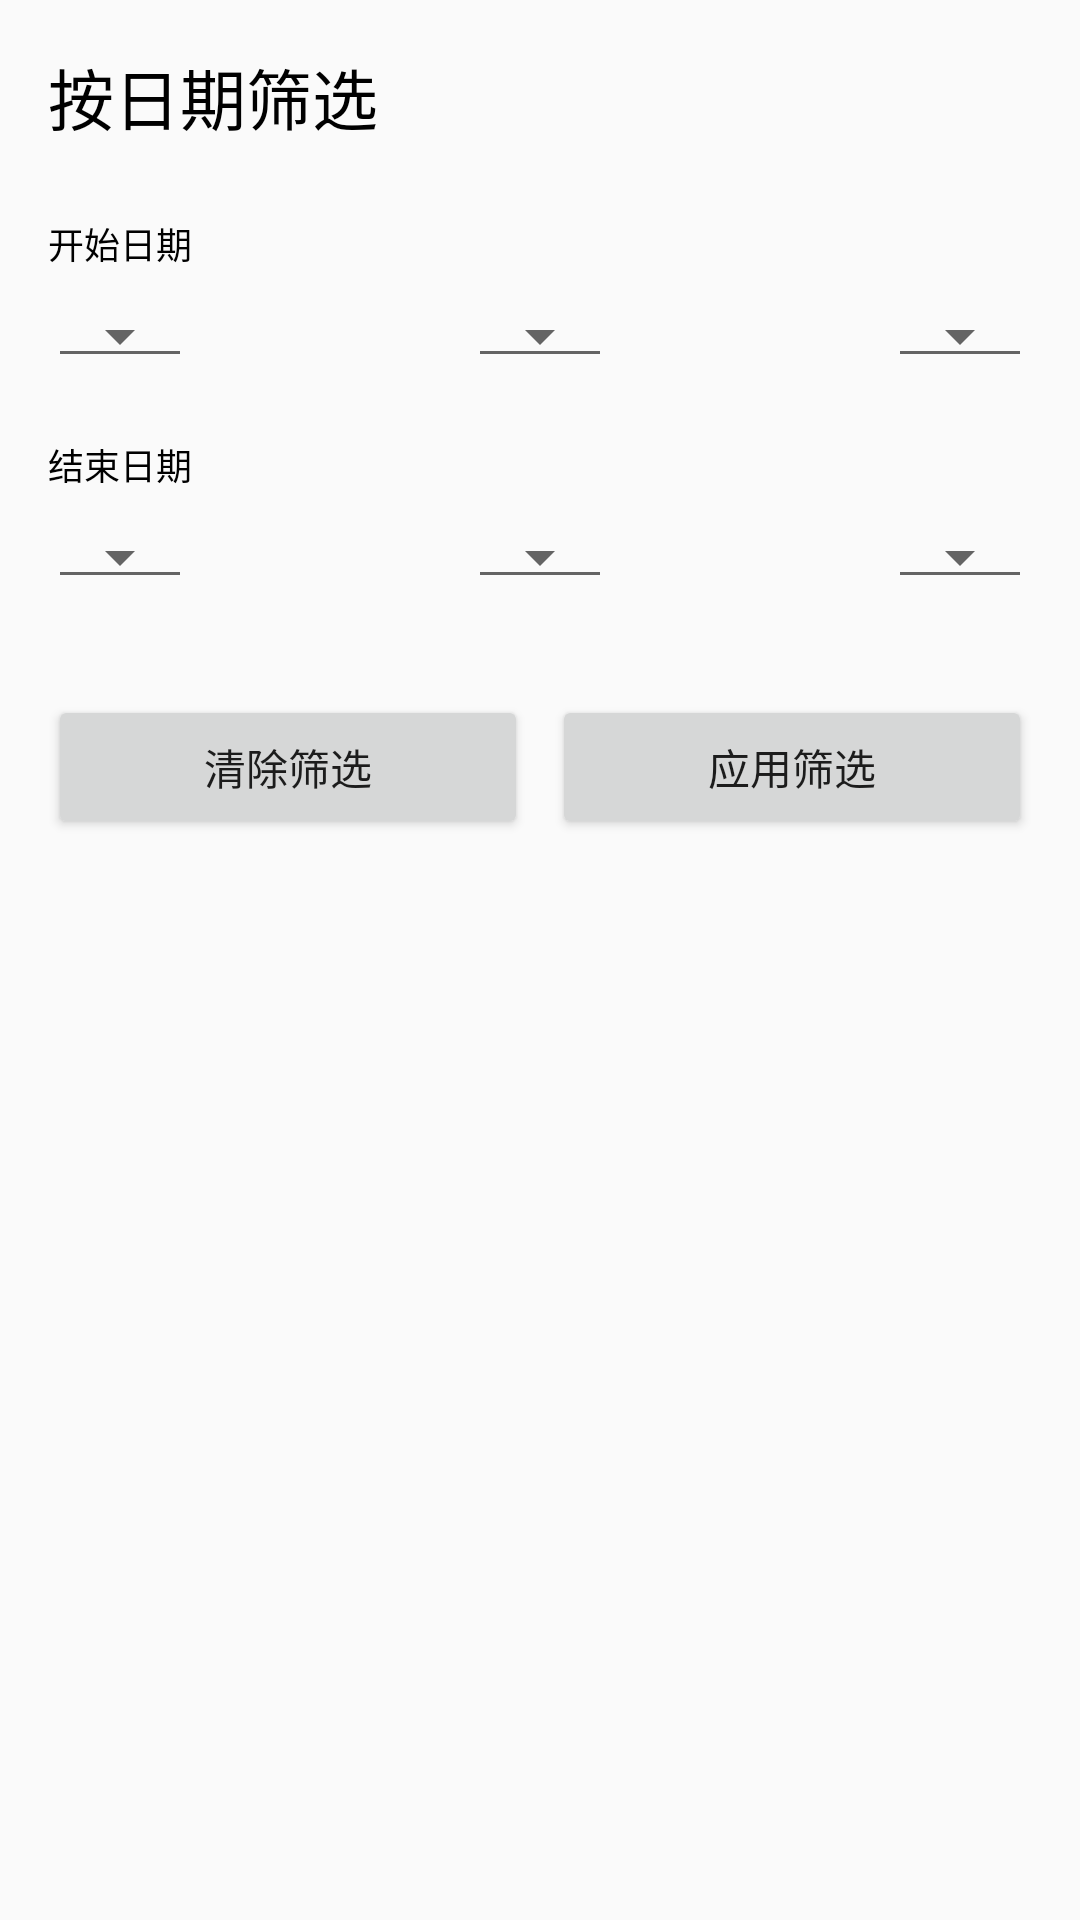

Android layout source for this screen:
<!-- AndroidManifest.xml: application theme Theme.AppCompat.Light -->
<!-- res/layout/drawer_header_date_filter.xml -->
<?xml version="1.0" encoding="utf-8"?>
<androidx.constraintlayout.widget.ConstraintLayout
    xmlns:android="http://schemas.android.com/apk/res/android"
    xmlns:app="http://schemas.android.com/apk/res-auto"
    xmlns:tools="http://schemas.android.com/tools"
    android:layout_width="match_parent"
    android:layout_height="wrap_content"
    android:padding="16dp">

    
    <TextView
        android:id="@+id/title_date_filter"
        android:layout_width="wrap_content"
        android:layout_height="wrap_content"
        android:text="按日期筛选"
        android:textSize="22sp"
        android:textAppearance="?attr/textAppearanceHeadlineSmall"
        app:layout_constraintStart_toStartOf="parent"
        app:layout_constraintTop_toTopOf="parent" />

    
    <TextView
        android:id="@+id/label_start_date"
        android:layout_width="wrap_content"
        android:layout_height="wrap_content"
        android:layout_marginTop="24dp"
        android:text="开始日期"
        android:textSize="12sp"
        android:textAppearance="?attr/textAppearanceTitleMedium"
        app:layout_constraintStart_toStartOf="parent"
        app:layout_constraintTop_toBottomOf="@id/title_date_filter" />

    
    <Spinner
        android:id="@+id/spinner_start_year"
        style="@style/Widget.AppCompat.Spinner.Underlined"
        android:layout_width="wrap_content"
        android:layout_height="wrap_content"
        android:layout_marginTop="8dp"
        android:spinnerMode="dropdown"
        app:layout_constraintEnd_toStartOf="@id/spinner_start_month"
        app:layout_constraintHorizontal_chainStyle="spread_inside"
        app:layout_constraintStart_toStartOf="parent"
        app:layout_constraintTop_toBottomOf="@id/label_start_date" />

    <Spinner
        android:id="@+id/spinner_start_month"
        style="@style/Widget.AppCompat.Spinner.Underlined"
        android:layout_width="wrap_content"
        android:layout_height="wrap_content"
        android:spinnerMode="dropdown"
        app:layout_constraintEnd_toStartOf="@id/spinner_start_day"
        app:layout_constraintStart_toEndOf="@id/spinner_start_year"
        app:layout_constraintTop_toTopOf="@id/spinner_start_year" />

    <Spinner
        android:id="@+id/spinner_start_day"
        style="@style/Widget.AppCompat.Spinner.Underlined"
        android:layout_width="wrap_content"
        android:layout_height="wrap_content"
        android:spinnerMode="dropdown"
        app:layout_constraintEnd_toEndOf="parent"
        app:layout_constraintStart_toEndOf="@id/spinner_start_month"
        app:layout_constraintTop_toTopOf="@id/spinner_start_year" />

    
    <TextView
        android:id="@+id/label_end_date"
        android:layout_width="wrap_content"
        android:layout_height="wrap_content"
        android:layout_marginTop="20dp"
        android:dropDownHeight="200dp"
        android:text="结束日期"
        android:textSize="12sp"
        android:textAppearance="?attr/textAppearanceTitleMedium"
        app:layout_constraintStart_toStartOf="parent"
        app:layout_constraintTop_toBottomOf="@id/spinner_start_year" />

    
    <Spinner
        android:id="@+id/spinner_end_year"
        style="@style/Widget.AppCompat.Spinner.Underlined"
        android:layout_width="wrap_content"
        android:layout_height="wrap_content"
        android:layout_marginTop="8dp"
        android:spinnerMode="dropdown"
        app:layout_constraintEnd_toStartOf="@id/spinner_end_month"
        app:layout_constraintHorizontal_chainStyle="spread_inside"
        app:layout_constraintStart_toStartOf="parent"
        app:layout_constraintTop_toBottomOf="@id/label_end_date" />

    <Spinner
        android:id="@+id/spinner_end_month"
        style="@style/Widget.AppCompat.Spinner.Underlined"
        android:layout_width="wrap_content"
        android:layout_height="wrap_content"
        android:spinnerMode="dropdown"
        app:layout_constraintEnd_toStartOf="@id/spinner_end_day"
        app:layout_constraintStart_toEndOf="@id/spinner_end_year"
        app:layout_constraintTop_toTopOf="@id/spinner_end_year" />

    <Spinner
        android:id="@+id/spinner_end_day"
        style="@style/Widget.AppCompat.Spinner.Underlined"
        android:layout_width="wrap_content"
        android:layout_height="wrap_content"
        android:spinnerMode="dropdown"
        app:layout_constraintEnd_toEndOf="parent"
        app:layout_constraintStart_toEndOf="@id/spinner_end_month"
        app:layout_constraintTop_toTopOf="@id/spinner_end_year" />

    
    <Button
        android:id="@+id/button_clear_date_filter"
        style="?attr/materialButtonOutlinedStyle"
        android:layout_width="0dp"
        android:layout_height="wrap_content"
        android:layout_marginTop="32dp"
        android:layout_marginEnd="8dp"
        android:text="清除筛选"
        app:layout_constraintEnd_toStartOf="@id/button_apply_date_filter"
        app:layout_constraintHorizontal_chainStyle="spread"
        app:layout_constraintStart_toStartOf="parent"
        app:layout_constraintTop_toBottomOf="@id/spinner_end_year" />

    <Button
        android:id="@+id/button_apply_date_filter"
        android:layout_width="0dp"
        android:layout_height="wrap_content"
        android:text="应用筛选"
        app:layout_constraintBottom_toBottomOf="@id/button_clear_date_filter"
        app:layout_constraintEnd_toEndOf="parent"
        app:layout_constraintStart_toEndOf="@id/button_clear_date_filter" />

</androidx.constraintlayout.widget.ConstraintLayout>
<!-- resources referenced by this layout -->
<resources>

</resources>
